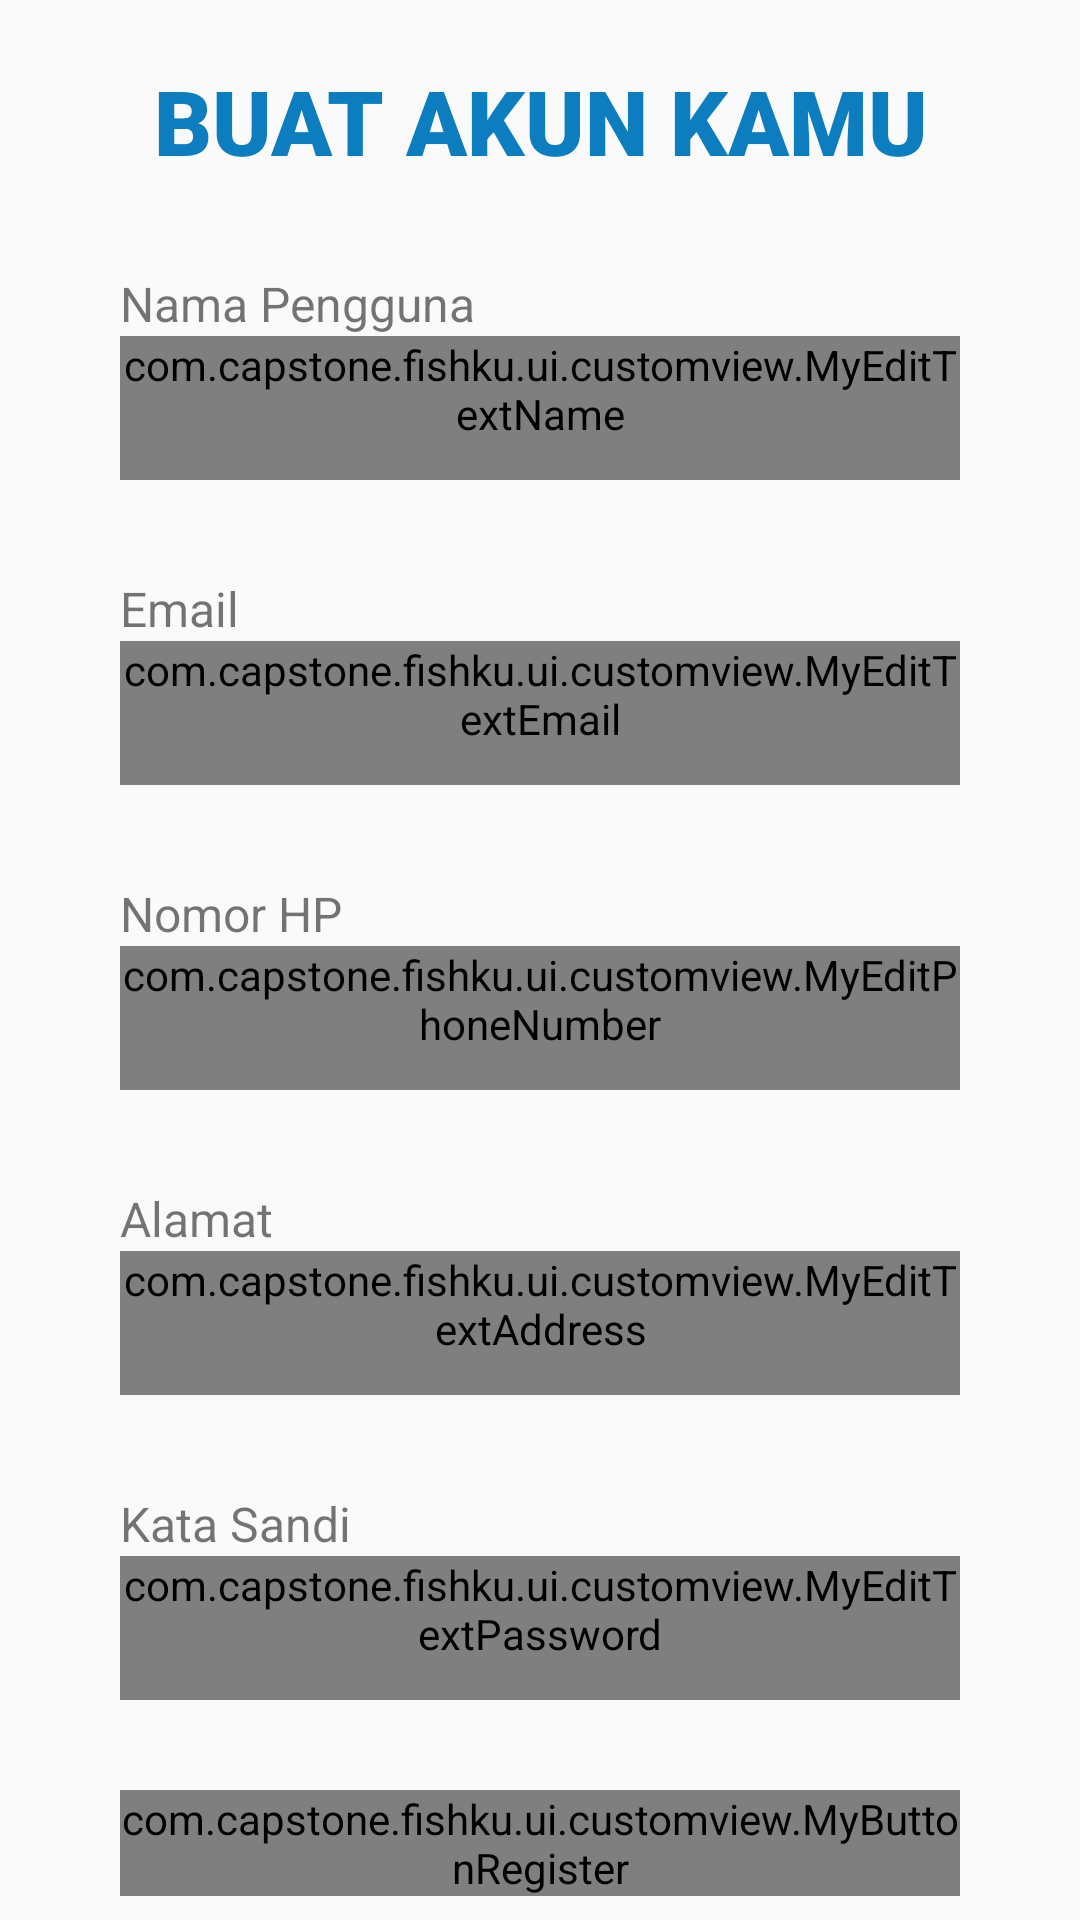

Reconstruct the res/layout file that produces this screen, plus the resources it refers to.
<!-- AndroidManifest.xml: activity theme Theme.AppCompat.Light.NoActionBar -->
<!-- res/layout/activity_register.xml -->
<?xml version="1.0" encoding="utf-8"?>
<RelativeLayout xmlns:android="http://schemas.android.com/apk/res/android"
    xmlns:app="http://schemas.android.com/apk/res-auto"
    xmlns:tools="http://schemas.android.com/tools"
    android:layout_width="match_parent"
    android:layout_height="match_parent"
    android:id="@+id/parentRelative"
    android:paddingStart="40dp"
    android:paddingEnd="40dp"
    tools:context=".ui.activity.RegisterActivity">

    <ProgressBar
        android:id="@+id/progress_bar"
        style="?android:attr/progressBarStyle"
        android:layout_width="wrap_content"
        android:layout_height="wrap_content"
        android:layout_centerInParent="true"
        android:visibility="gone"
        tools:layout_editor_absoluteX="145dp"
        tools:layout_editor_absoluteY="341dp"
        tools:visibility="visible" />

    <LinearLayout
        android:layout_width="347dp"
        android:layout_height="640dp"
        android:layout_centerInParent="true"
        android:orientation="vertical"
        tools:ignore="UselessParent"
        tools:layout_editor_absoluteY="76dp">

        <TextView
            android:layout_width="match_parent"
            android:layout_height="wrap_content"
            android:layout_marginTop="20dp"
            android:fontFamily="sans-serif-black"
            android:text="@string/buat_akun_kamu"
            android:textAlignment="center"
            android:textColor="@color/blue_700"
            android:textSize="30sp"
            android:textStyle="bold" />

        <TextView
            android:id="@+id/tv_name"
            android:layout_width="match_parent"
            android:layout_height="wrap_content"
            android:layout_marginTop="30dp"
            android:text="@string/nama_pengguna"
            android:textSize="16sp" />

        <com.capstone.fishku.ui.customview.MyEditTextName
            android:id="@+id/et_name"
            android:layout_width="match_parent"
            android:layout_height="wrap_content"
            android:minHeight="48dp"
            tools:ignore="DuplicateSpeakableTextCheck" />

        <TextView
            android:id="@+id/tv_email"
            android:layout_width="match_parent"
            android:layout_height="wrap_content"
            android:layout_marginTop="32dp"
            android:text="@string/email"
            android:textSize="16sp" />

        <com.capstone.fishku.ui.customview.MyEditTextEmail
            android:id="@+id/et_email"
            android:layout_width="match_parent"
            android:layout_height="wrap_content"
            android:minHeight="48dp"
            tools:ignore="DuplicateSpeakableTextCheck" />

        <TextView
            android:id="@+id/tv_number"
            android:layout_width="match_parent"
            android:layout_height="wrap_content"
            android:layout_marginTop="32dp"
            android:text="@string/nomor"
            android:textSize="16sp" />

        <com.capstone.fishku.ui.customview.MyEditPhoneNumber
            android:id="@+id/et_number"
            android:layout_width="match_parent"
            android:layout_height="wrap_content"
            android:minHeight="48dp"
            tools:ignore="DuplicateSpeakableTextCheck" />

        <TextView
            android:id="@+id/tv_address"
            android:layout_width="match_parent"
            android:layout_height="wrap_content"
            android:layout_marginTop="32dp"
            android:text="@string/alamat"
            android:textSize="16sp" />

        <com.capstone.fishku.ui.customview.MyEditTextAddress
            android:id="@+id/et_address"
            android:layout_width="match_parent"
            android:layout_height="wrap_content"
            android:minHeight="48dp"
            tools:ignore="DuplicateSpeakableTextCheck" />

        <TextView
            android:id="@+id/tv_sandi"
            android:layout_width="match_parent"
            android:layout_height="wrap_content"
            android:layout_marginTop="32dp"
            android:text="@string/kata_sandi"
            android:textSize="16sp" />

        <com.capstone.fishku.ui.customview.MyEditTextPassword
            android:id="@+id/et_password"
            android:layout_width="match_parent"
            android:layout_height="wrap_content"
            android:minHeight="48dp"
            app:passwordToggleEnabled="true"
            android:inputType="textPassword"
            tools:ignore="DuplicateSpeakableTextCheck" />

        <com.capstone.fishku.ui.customview.MyButtonRegister
            android:id="@+id/bt_register"
            android:layout_width="match_parent"
            android:layout_height="wrap_content"
            android:layout_marginTop="30dp"
            android:text="@string/bergabung"
            android:textColor="#795548" />

        <TextView
            android:id="@+id/tv_have_account"
            android:layout_width="wrap_content"
            android:layout_height="wrap_content"
            android:layout_gravity="center"
            android:layout_marginTop="10dp"
            android:text="@string/sudah_punya_akun"
            android:textColor="@color/blue_700"
            android:textStyle="bold" />

    </LinearLayout>


</RelativeLayout>
<!-- resources referenced by this layout -->
<resources>
  <color name="blue_700">#0C7DBF</color>
  <string name="alamat" translatable="false">Alamat</string>
  <string name="bergabung" translatable="false">BERGABUNG</string>
  <string name="buat_akun_kamu" translatable="false">BUAT AKUN KAMU</string>
  <string name="email" translatable="false">Email</string>
  <string name="kata_sandi" translatable="false">Kata Sandi</string>
  <string name="nama_pengguna" translatable="false">Nama Pengguna</string>
  <string name="nomor">Nomor HP</string>
  <string name="sudah_punya_akun" translatable="false">Sudah punya akun? Masuk disini</string>
</resources>
